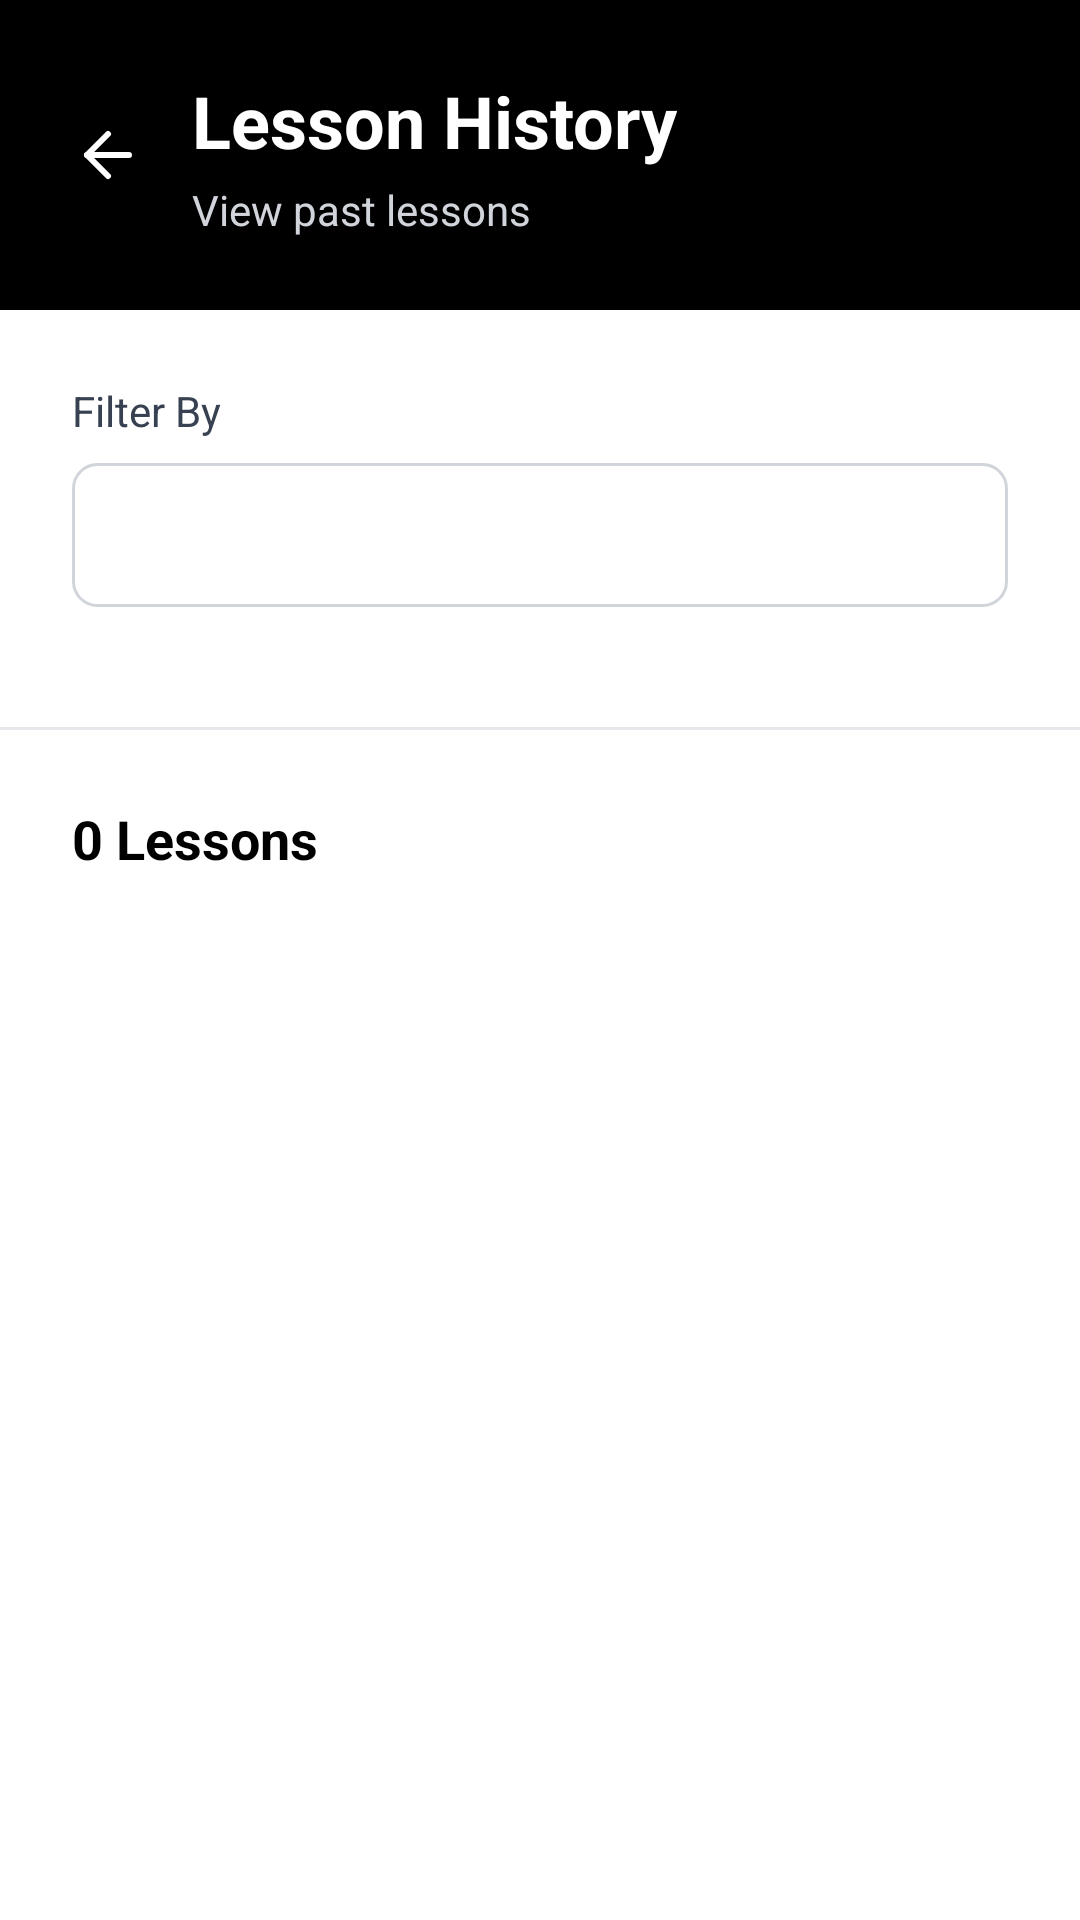

This screen was rendered from an Android layout file. Write that file and the resources it references.
<!-- AndroidManifest.xml: application theme Theme.Learn2Drive -->
<!-- res/layout/fragment_teacher_history.xml -->
<?xml version="1.0" encoding="utf-8"?>
<FrameLayout xmlns:android="http://schemas.android.com/apk/res/android"
    xmlns:app="http://schemas.android.com/apk/res-auto"
    xmlns:tools="http://schemas.android.com/tools"
    android:layout_width="match_parent"
    android:layout_height="match_parent"
    android:background="#FFFFFF">

    <LinearLayout
        android:layout_width="match_parent"
        android:layout_height="match_parent"
        android:orientation="vertical">

        <LinearLayout
            android:layout_width="match_parent"
            android:layout_height="wrap_content"
            android:background="#000000"
            android:gravity="center_vertical"
            android:orientation="horizontal"
            android:padding="24dp">

            <ImageView
                android:id="@+id/btnBack"
                android:layout_width="24dp"
                android:layout_height="24dp"
                android:src="@drawable/ic_arrow_left"
                app:tint="#FFFFFF"
                android:background="?attr/selectableItemBackgroundBorderless"
                android:clickable="true"
                android:focusable="true"/>

            <LinearLayout
                android:layout_width="wrap_content"
                android:layout_height="wrap_content"
                android:layout_marginStart="16dp"
                android:orientation="vertical">

                <TextView
                    android:layout_width="wrap_content"
                    android:layout_height="wrap_content"
                    android:text="Lesson History"
                    android:textColor="#FFFFFF"
                    android:textSize="24sp"
                    android:textStyle="bold" />

                <TextView
                    android:layout_width="wrap_content"
                    android:layout_height="wrap_content"
                    android:layout_marginTop="4dp"
                    android:text="View past lessons"
                    android:textColor="#D1D5DB"
                    android:textSize="14sp" />
            </LinearLayout>
        </LinearLayout>

        <LinearLayout
            android:layout_width="match_parent"
            android:layout_height="wrap_content"
            android:orientation="vertical"
            android:padding="24dp">

            <TextView
                android:layout_width="wrap_content"
                android:layout_height="wrap_content"
                android:text="Filter By"
                android:textColor="#374151"
                android:textSize="14sp"
                android:layout_marginBottom="8dp" />

            <Spinner
                android:id="@+id/spinnerFilterType"
                android:layout_width="match_parent"
                android:layout_height="48dp"
                android:background="@drawable/bg_spinner_outline"
                android:paddingHorizontal="12dp"
                android:layout_marginBottom="16dp" />

            <FrameLayout
                android:layout_width="match_parent"
                android:layout_height="wrap_content">

                <LinearLayout
                    android:id="@+id/layoutStudentFilter"
                    android:layout_width="match_parent"
                    android:layout_height="wrap_content"
                    android:orientation="vertical"
                    android:visibility="gone"
                    tools:visibility="visible">

                    <TextView
                        android:layout_width="wrap_content"
                        android:layout_height="wrap_content"
                        android:text="Select Student"
                        android:textColor="#374151"
                        android:textSize="14sp"
                        android:layout_marginBottom="8dp" />

                    <Spinner
                        android:id="@+id/spinnerStudentName"
                        android:layout_width="match_parent"
                        android:layout_height="48dp"
                        android:background="@drawable/bg_spinner_outline"
                        android:paddingHorizontal="12dp" />
                </LinearLayout>

                <LinearLayout
                    android:id="@+id/layoutDateFilter"
                    android:layout_width="match_parent"
                    android:layout_height="wrap_content"
                    android:orientation="vertical"
                    android:visibility="gone">

                    <TextView
                        android:layout_width="wrap_content"
                        android:layout_height="wrap_content"
                        android:text="Select Date"
                        android:textColor="#374151"
                        android:textSize="14sp"
                        android:layout_marginBottom="8dp" />

                    <TextView
                        android:id="@+id/tvDatePicker"
                        android:layout_width="match_parent"
                        android:layout_height="48dp"
                        android:background="@drawable/bg_spinner_outline"
                        android:gravity="center_vertical"
                        android:paddingHorizontal="16dp"
                        android:text="Choose a date"
                        android:textColor="#000000"
                        android:textSize="16sp" />
                </LinearLayout>
            </FrameLayout>
        </LinearLayout>

        <View
            android:layout_width="match_parent"
            android:layout_height="1dp"
            android:background="#E5E7EB" />

        <LinearLayout
            android:layout_width="match_parent"
            android:layout_height="0dp"
            android:layout_weight="1"
            android:orientation="vertical"
            android:padding="24dp">

            <TextView
                android:id="@+id/tvLessonCount"
                android:layout_width="wrap_content"
                android:layout_height="wrap_content"
                android:text="0 Lessons"
                android:textColor="#000000"
                android:textSize="18sp"
                android:textStyle="bold"
                android:layout_marginBottom="16dp" />

            <FrameLayout
                android:layout_width="match_parent"
                android:layout_height="match_parent">

                <androidx.recyclerview.widget.RecyclerView
                    android:id="@+id/rvLessons"
                    android:layout_width="match_parent"
                    android:layout_height="match_parent"
                    android:clipToPadding="false"
                    android:paddingBottom="80dp"
                    tools:listitem="@layout/item_teacher_lesson" />

                <LinearLayout
                    android:id="@+id/layoutEmptyState"
                    android:layout_width="wrap_content"
                    android:layout_height="wrap_content"
                    android:layout_gravity="center"
                    android:gravity="center"
                    android:orientation="vertical"
                    android:visibility="gone"
                    tools:visibility="visible">

                    <ImageView
                        android:layout_width="48dp"
                        android:layout_height="48dp"
                        android:src="@drawable/ic_calendar"
                        app:tint="#D1D5DB"
                        android:layout_marginBottom="12dp" />

                    <TextView
                        android:layout_width="wrap_content"
                        android:layout_height="wrap_content"
                        android:text="No lessons found"
                        android:textColor="#6B7280"
                        android:textSize="16sp" />

                    <TextView
                        android:layout_width="wrap_content"
                        android:layout_height="wrap_content"
                        android:layout_marginTop="4dp"
                        android:text="Try changing your filter"
                        android:textColor="#9CA3AF"
                        android:textSize="14sp" />
                </LinearLayout>
            </FrameLayout>
        </LinearLayout>
    </LinearLayout>

    <ProgressBar
        android:id="@+id/progressBar"
        android:layout_width="wrap_content"
        android:layout_height="wrap_content"
        android:layout_gravity="center"
        android:indeterminateTint="#000000"
        android:visibility="gone"
        tools:visibility="visible" />

</FrameLayout>
<!-- res/layout/item_teacher_lesson.xml (included above) -->
<?xml version="1.0" encoding="utf-8"?>

<LinearLayout xmlns:android="http://schemas.android.com/apk/res/android"
    xmlns:app="http://schemas.android.com/apk/res-auto"
    android:layout_width="match_parent"
    android:layout_height="wrap_content"
    android:layout_marginBottom="12dp"
    android:background="@drawable/bg_card"
    android:orientation="horizontal"
    android:padding="16dp"
    android:elevation="2dp">

    <LinearLayout
        android:layout_width="0dp"
        android:layout_height="wrap_content"
        android:layout_weight="1"
        android:orientation="vertical">

        <LinearLayout
            android:layout_width="wrap_content"
            android:layout_height="wrap_content"
            android:gravity="center_vertical"
            android:layout_marginBottom="8dp"
            android:orientation="horizontal">

            <ImageView
                android:layout_width="16dp"
                android:layout_height="16dp"
                android:src="@drawable/ic_calendar"
                app:tint="#6B7280" />

            <TextView
                android:id="@+id/tvDate"
                android:layout_width="wrap_content"
                android:layout_height="wrap_content"
                android:layout_marginStart="8dp"
                android:text="Mon, Mar 2"
                android:textColor="#374151"
                android:textSize="14sp"
                android:textStyle="bold" />
        </LinearLayout>

        <LinearLayout
            android:layout_width="wrap_content"
            android:layout_height="wrap_content"
            android:gravity="center_vertical"
            android:layout_marginBottom="8dp"
            android:orientation="horizontal">

            <ImageView
                android:layout_width="16dp"
                android:layout_height="16dp"
                android:src="@drawable/ic_clock"
                app:tint="#6B7280" />

            <TextView
                android:id="@+id/tvTime"
                android:layout_width="wrap_content"
                android:layout_height="wrap_content"
                android:layout_marginStart="8dp"
                android:text="09:00"
                android:textColor="#4B5563"
                android:textSize="14sp" />

            <TextView
                android:layout_width="wrap_content"
                android:layout_height="wrap_content"
                android:layout_marginStart="6dp"
                android:layout_marginEnd="6dp"
                android:text="•"
                android:textColor="#9CA3AF"
                android:textSize="14sp" />

            <TextView
                android:id="@+id/tvDurationDetails"
                android:layout_width="wrap_content"
                android:layout_height="wrap_content"
                android:text="60 min"
                android:textColor="#6B7280"
                android:textSize="14sp" />
        </LinearLayout>

        <LinearLayout
            android:layout_width="wrap_content"
            android:layout_height="wrap_content"
            android:gravity="center_vertical"
            android:layout_marginBottom="8dp"
            android:orientation="horizontal">

            <ImageView
                android:layout_width="16dp"
                android:layout_height="16dp"
                android:src="@drawable/ic_user"
                app:tint="#6B7280" />

            <TextView
                android:id="@+id/tvStudentName"
                android:layout_width="wrap_content"
                android:layout_height="wrap_content"
                android:layout_marginStart="8dp"
                android:text="Albert Levi"
                android:textColor="#4B5563"
                android:textSize="14sp" />
        </LinearLayout>

        <LinearLayout
            android:layout_width="wrap_content"
            android:layout_height="wrap_content"
            android:gravity="center_vertical"
            android:orientation="horizontal">

            <ImageView
                android:layout_width="16dp"
                android:layout_height="16dp"
                android:src="@drawable/ic_id_card"
                app:tint="#9CA3AF" />

            <TextView
                android:id="@+id/tvIDNumber"
                android:layout_width="wrap_content"
                android:layout_height="wrap_content"
                android:layout_marginStart="8dp"
                android:text="123456789"
                android:textColor="#4B5563"
                android:textSize="13sp" />
        </LinearLayout>
    </LinearLayout>

    <TextView
        android:id="@+id/tvDurationBadge"
        android:layout_width="wrap_content"
        android:layout_height="wrap_content"
        android:layout_gravity="top"
        android:background="@drawable/bg_duration_badge"
        android:paddingHorizontal="12dp"
        android:paddingVertical="4dp"
        android:text="60m"
        android:textColor="#FFFFFF"
        android:textSize="12sp"
        android:textStyle="bold" />

</LinearLayout>
<!-- resources referenced by this layout -->
<resources>
  <!-- drawable bg_card (drawable) -->
  <shape xmlns:android="http://schemas.android.com/apk/res/android">
      <solid android:color="#F9FAFB" />
      <stroke android:width="1dp" android:color="#E5E7EB" />
      <corners android:radius="12dp" />
  </shape>
  <!-- drawable bg_duration_badge (drawable) -->
  <shape xmlns:android="http://schemas.android.com/apk/res/android">
      <solid android:color="#000000" />
      <corners android:radius="50dp" /> </shape>
  <!-- drawable bg_spinner_outline (drawable) -->
  <?xml version="1.0" encoding="utf-8"?>
  
  <shape xmlns:android="http://schemas.android.com/apk/res/android"
      android:shape="rectangle">
  
      <solid android:color="#FFFFFF" />
  
      <stroke
          android:width="1dp"
          android:color="#D1D5DB" />
  
      <corners android:radius="8dp" />
  
  </shape>
  <!-- drawable ic_arrow_left (drawable) -->
  <vector xmlns:android="http://schemas.android.com/apk/res/android"
      android:width="24dp"
      android:height="24dp"
      android:viewportWidth="24"
      android:viewportHeight="24">
    <path
        android:pathData="m12,19 l-7,-7 7,-7"
        android:strokeLineJoin="round"
        android:strokeWidth="2"
        android:fillColor="#00000000"
        android:strokeColor="#000000"
        android:strokeLineCap="round"/>
    <path
        android:pathData="M19,12H5"
        android:strokeLineJoin="round"
        android:strokeWidth="2"
        android:fillColor="#00000000"
        android:strokeColor="#000000"
        android:strokeLineCap="round"/>
  </vector>
  <!-- drawable ic_clock (drawable) -->
  <vector xmlns:android="http://schemas.android.com/apk/res/android"
      android:width="24dp"
      android:height="24dp"
      android:viewportWidth="24"
      android:viewportHeight="24">
    <path
        android:pathData="M12,12m-10,0a10,10 0,1 1,20 0a10,10 0,1 1,-20 0"
        android:strokeLineJoin="round"
        android:strokeWidth="2"
        android:fillColor="#00000000"
        android:strokeColor="#000000"
        android:strokeLineCap="round"/>
    <path
        android:pathData="M12,6v6l4,2"
        android:strokeLineJoin="round"
        android:strokeWidth="2"
        android:fillColor="#00000000"
        android:strokeColor="#000000"
        android:strokeLineCap="round"/>
  </vector>
  <!-- drawable ic_user (drawable) -->
  <vector xmlns:android="http://schemas.android.com/apk/res/android"
      android:width="24dp"
      android:height="24dp"
      android:viewportWidth="24"
      android:viewportHeight="24">
    <path
        android:pathData="M19,21v-2a4,4 0,0 0,-4 -4H9a4,4 0,0 0,-4 4v2"
        android:strokeLineJoin="round"
        android:strokeWidth="2"
        android:fillColor="#00000000"
        android:strokeColor="#000000"
        android:strokeLineCap="round"/>
    <path
        android:pathData="M12,7m-4,0a4,4 0,1 1,8 0a4,4 0,1 1,-8 0"
        android:strokeLineJoin="round"
        android:strokeWidth="2"
        android:fillColor="#00000000"
        android:strokeColor="#000000"
        android:strokeLineCap="round"/>
  </vector>
  <style name="Theme.Learn2Drive" parent="Base.Theme.Learn2Drive" />
  <style name="Base.Theme.Learn2Drive" parent="Theme.Material3.DayNight.NoActionBar">
          
          
      </style>
</resources>
